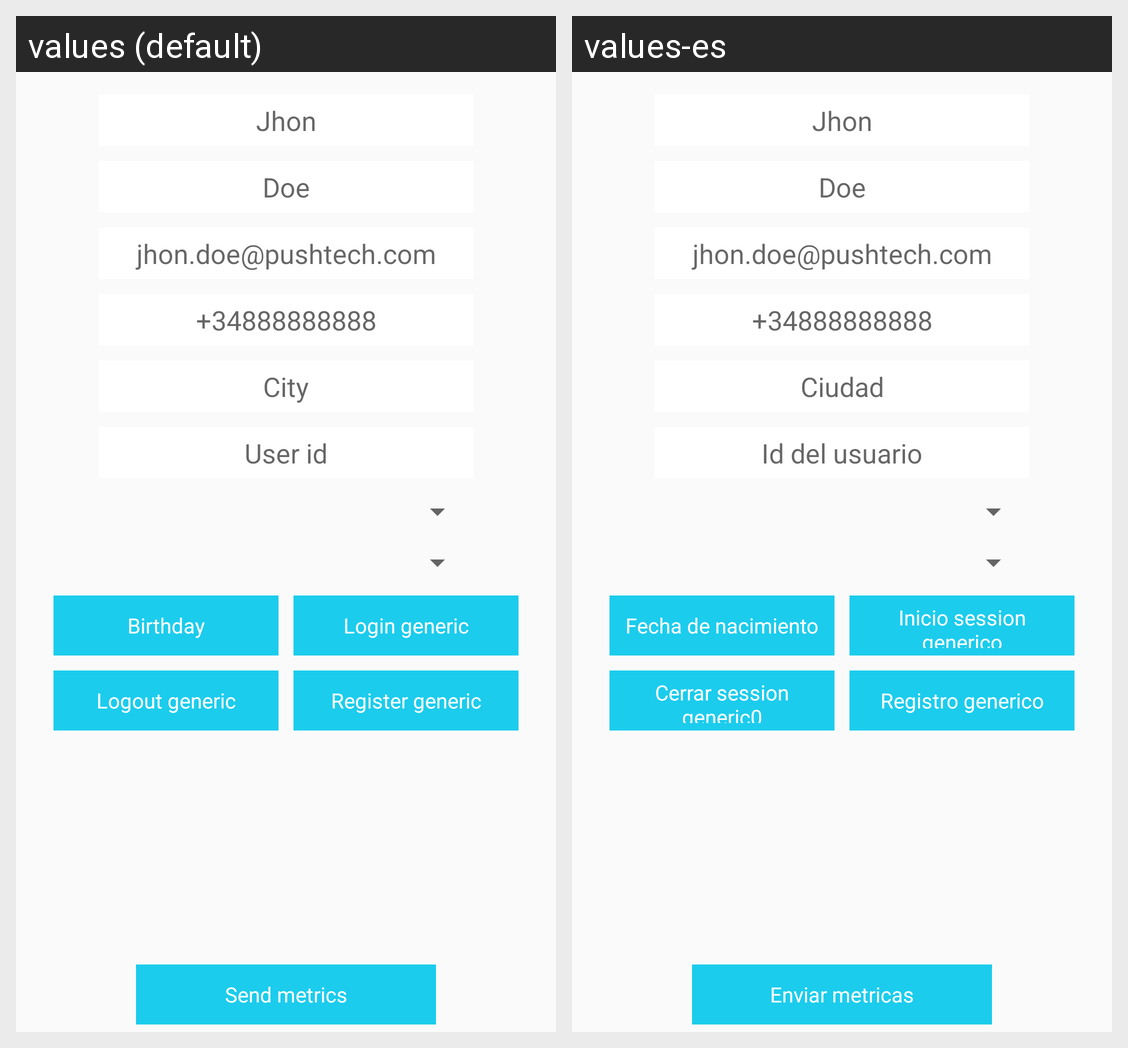

Strings drawn on this Android screen and how each of the app's shown locales translates them:
Android screen res/layout/fragment_metrics_user.xml rendered under 2 locales, left to right: values (default), values-es. Device: Nexus 5 (rendered at 1080×1920; each locale shown at half size, 540×960, under a caption strip naming it); theme AppTheme.
Strings drawn on this screen, with the default value and each locale's value (text and hints the layout hard-codes, and strings that could not be matched under every locale, appear in the picture but are not listed):

send_metrics
  values: Send metrics
  values-es: Enviar metricas

first_name_hint
  values: Jhon
  values-es: Jhon

last_name_hint
  values: Doe
  values-es: Doe

email_hint
  values: jhon.doe@pushtech.com
  values-es: jhon.doe@pushtech.com

phone_hint
  values: +34888888888
  values-es: +34888888888

city_hint
  values: City
  values-es: Ciudad

user_id_hint
  values: User id
  values-es: Id del usuario

fragment_metrics_user_birthday
  values: Birthday
  values-es: Fecha de nacimiento

fragment_metrics_user_login_generic
  values: Login generic
  values-es: Inicio session generico

fragment_metrics_user_logout_generic
  values: Logout generic
  values-es: Cerrar session generic0

fragment_metrics_user_register_generic
  values: Register generic
  values-es: Registro generico
